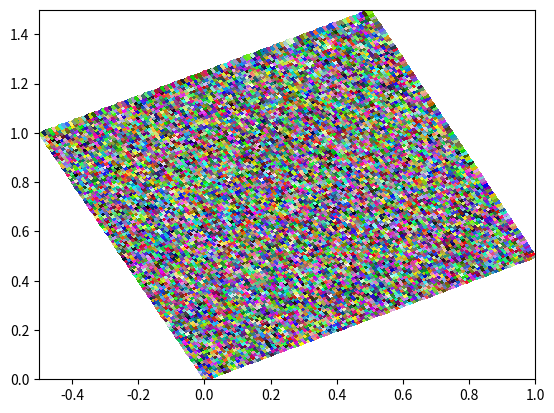

Reproduce this figure in Python.
# -*- coding: utf-8 -*-
"""
Created on Fri Oct 02 20:13:01 2015

[redacted]
"""

import matplotlib.pyplot as plt
import numpy as np
import matplotlib
from scipy import ndimage

def plot_skewed_image(image, corners, axes=None, *args, **kwargs):
    """Plot an image in a quadrilateral that has the given corners.
    
    Unfortunately, images plotted with the (very fast) imshow method must be
    bounded by a rectangle with sides parallel to the axes.  This method allows
    images to be plotted in an arbitrary quadrilateral, useful (for example) if
    we want to plot images in units of stage displacement.
    
    @param: ax: A matplotlib axes object in which to plot the image
    @param: image: An image, stored as an NxM or NxMx3 array
    @param: corners: Coordinates of the corners of the array in the order
    [bottom left, top left, bottom right, top right] as a list of tuples or a
    4x2 array.
    
    Extra arguments/keyword arguments are passed to axes.pcolormesh
    """
    shape = image.shape
    assert len(shape) == 2 or (len(shape) == 3 and (shape[2] == 3 or shape[2] == 4)), "the image argument must have shape (N*M) or (N*M*3) or (N*M*4)."                   
    
    if axes is None:
        axes = plt.gca()
    #First, we need to generate the coordinates of the vertices.  Start by
    #putting the corner coordinates in a 2x2x2 array
    assert np.array(corners).shape == (4,2), "The 'corners' argument must be four two-element positions, i.e. have shape (4, 2)"
    corner_coordinate_array = np.array(corners).reshape((2,2,2))
    #now, we "zoom" this array using bilinear interpolation (order=1) so that
    #it has the correct dimensions - one greater than the size of the image.
    coordinate_array = ndimage.zoom(corner_coordinate_array,
                                    ((shape[0]+1)/2,(shape[1]+1)/2,1),
                                    order=1)
    if len(shape)==2: #grayscale image
        mesh = ax.pcolormesh(coordinate_array[:,:,0],
                             coordinate_array[:,:,1],
                             image,
                             *args
                             **kwargs)
    else:
        #Sadly, pcolormesh doesn't seem to do RGB.  The work-around is to first
        #plot a monochrome image, then set the color for each pixel later.
        mesh = ax.pcolormesh(coordinate_array[:,:,0],
                      coordinate_array[:,:,1],
                      image[:,:,0],
                      *args,
                      **kwargs)
        #we need to pass the colors as a flattened array of (R,G,B).  Worse,
        #these need to be floating point values between 0 and 1!
        if image.dtype == np.dtype('uint8'):
            divisor = 255.0
        elif image.dtype == np.dtype('uint16'):
            divisor = 65535.0
        elif image.max() <= 1.0:
            divisor = 1.0
        else:
            divisor = image.max()
            
        mesh.set_color(image.reshape((shape[0]*shape[1],shape[2]))/divisor) 
        
if __name__ == '__main__':
    image = np.random.random((100,100,3))
    f = plt.figure()
    ax = f.add_subplot(111)
    print("Plotting...")
    plot_skewed_image(image,[(0,0),(-0.5,1),(1,0.5),(0.5,1.5)],ax)
    print("Drawing...")
    f.canvas.draw()
    print("Done")
    plt.show()
    